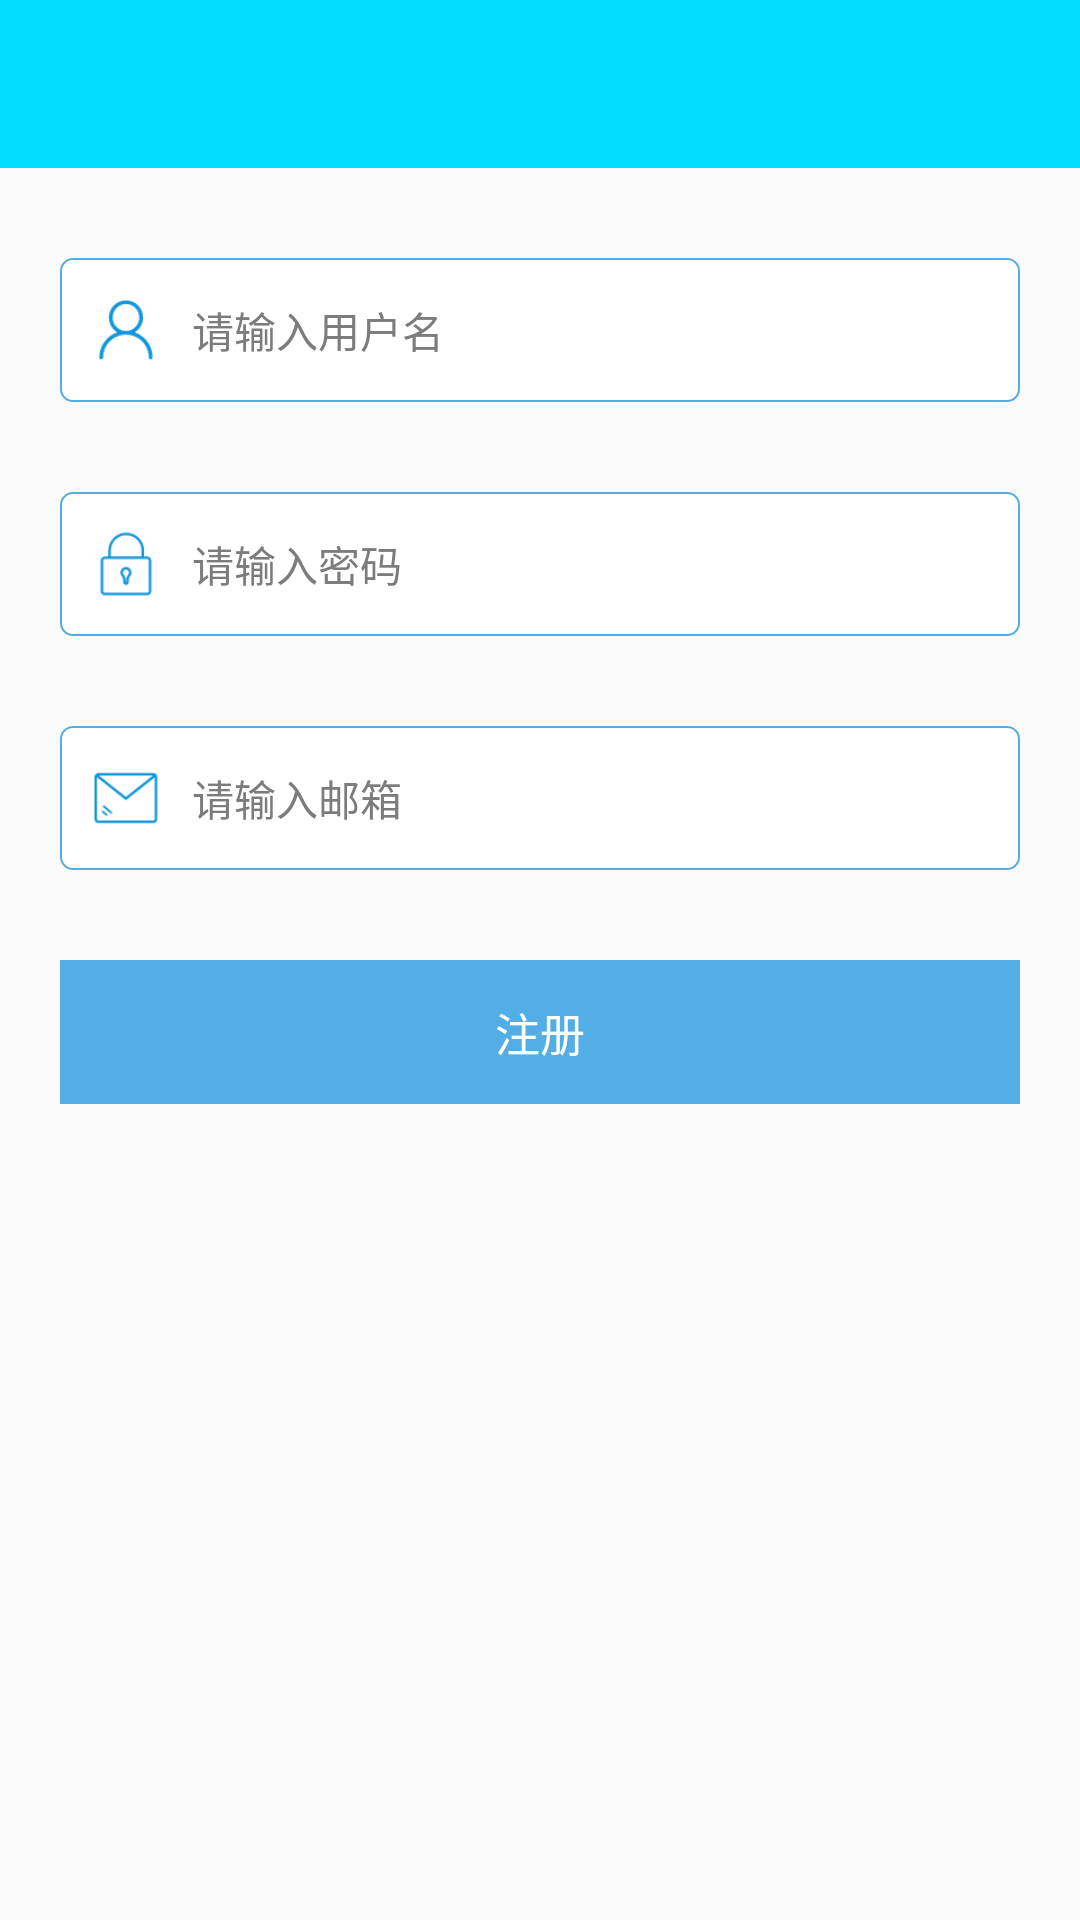

Write the Android layout XML for this screen, with the resource values it uses.
<!-- AndroidManifest.xml: application theme AppTheme -->
<!-- res/layout/layout_register.xml -->
<?xml version="1.0" encoding="utf-8"?>
<LinearLayout xmlns:android="http://schemas.android.com/apk/res/android"
    android:layout_width="match_parent"
    android:layout_height="match_parent"
    android:orientation="vertical"
    android:background="@color/background_color"
    android:id="@+id/ll_bg">

    <include layout="@layout/layout_toolbar"/>

    <LinearLayout
        android:layout_width="match_parent"
        android:layout_height="48dp"
        android:layout_marginLeft="20dp"
        android:layout_marginTop="30dp"
        android:layout_marginRight="20dp"
        android:background="@drawable/login_bg"
        android:gravity="center_vertical"
        android:paddingLeft="10dp"
        android:paddingRight="10dp">

        <ImageView
            android:layout_width="24dp"
            android:layout_height="24dp"
            android:background="@mipmap/icon_login_user"
            />

        <EditText
            android:id="@+id/et_user_name"
            android:layout_width="match_parent"
            android:layout_height="match_parent"
            android:layout_marginBottom="4dp"
            android:layout_marginLeft="10dp"
            android:layout_marginTop="4dp"
            android:background="@null"
            android:hint="请输入用户名"
            android:textColor="@color/black_text2_color"
            android:textColorHint="@color/black_text3_color"
            android:textSize="14sp"/>

    </LinearLayout>
    <LinearLayout
        android:layout_width="match_parent"
        android:layout_height="48dp"
        android:layout_marginLeft="20dp"
        android:layout_marginTop="30dp"
        android:layout_marginRight="20dp"
        android:background="@drawable/login_bg"
        android:gravity="center_vertical"
        android:paddingLeft="10dp"
        android:paddingRight="10dp">

        <ImageView
            android:layout_width="24dp"
            android:layout_height="24dp"
            android:background="@mipmap/icon_login_pw"
            />

        <EditText
            android:id="@+id/et_user_password"
            android:layout_width="match_parent"
            android:layout_height="match_parent"
            android:layout_marginBottom="4dp"
            android:layout_marginLeft="10dp"
            android:layout_marginTop="4dp"
            android:background="@null"
            android:hint="请输入密码"
            android:textColor="@color/black_text2_color"
            android:textColorHint="@color/black_text3_color"
            android:textSize="14sp"/>

    </LinearLayout>
    <LinearLayout
        android:layout_width="match_parent"
        android:layout_height="48dp"
        android:layout_marginLeft="20dp"
        android:layout_marginTop="30dp"
        android:layout_marginRight="20dp"
        android:background="@drawable/login_bg"
        android:gravity="center_vertical"
        android:paddingLeft="10dp"
        android:paddingRight="10dp">

        <ImageView
            android:layout_width="24dp"
            android:layout_height="24dp"
            android:background="@mipmap/icon_login_email"
            />

        <EditText
            android:id="@+id/et_email"
            android:layout_width="match_parent"
            android:layout_height="match_parent"
            android:layout_marginBottom="4dp"
            android:layout_marginLeft="10dp"
            android:layout_marginTop="4dp"
            android:background="@null"
            android:hint="请输入邮箱"
            android:textColor="@color/black_text2_color"
            android:textColorHint="@color/black_text3_color"
            android:textSize="14sp"/>

    </LinearLayout>

    <Button
        android:id="@+id/btn_register"
        style="?android:attr/borderlessButtonStyle"
        android:layout_width="match_parent"
        android:layout_height="wrap_content"
        android:layout_marginLeft="20dp"
        android:layout_marginRight="20dp"
        android:layout_marginTop="30dp"
        android:background="@color/main_color"
        android:text="注册"
        android:textColor="@android:color/white"
        android:textSize="15sp"/>
</LinearLayout>
<!-- res/layout/layout_toolbar.xml (included above) -->
<?xml version="1.0" encoding="utf-8"?>
<android.support.v7.widget.Toolbar xmlns:android="http://schemas.android.com/apk/res/android"
    xmlns:app="http://schemas.android.com/apk/res-auto"
    android:layout_width="match_parent"
    android:layout_height="wrap_content"
    android:fitsSystemWindows="true"
    android:minHeight="?attr/actionBarSize"
    android:background="@android:color/holo_blue_bright"
    android:id="@+id/toolbar"
    app:layout_collapseMode="pin">

</android.support.v7.widget.Toolbar>
<!-- resources referenced by this layout -->
<resources>
  <color name="background_color">#fafafa</color>
  <color name="black_text2_color">#454545</color>
  <color name="black_text3_color">#7c7c7c</color>
  <color name="main_color">#54aee6</color>
  <!-- drawable login_bg (drawable) -->
  <?xml version="1.0" encoding="utf-8"?>
  <shape xmlns:android="http://schemas.android.com/apk/res/android" android:shape="rectangle">
  
      
      <solid android:color="@android:color/white"/>
      !-- 设置按钮的四个角为弧形 -->
      
      <corners android:radius="4dp"/>
  
      <stroke android:width="2px" android:color="@color/main_color"/>
  
  </shape>
  <!-- mipmap icon_login_email: png bitmap (mipmap-hdpi, 1189 bytes) -->
  <!-- mipmap icon_login_pw: png bitmap (mipmap-hdpi, 1161 bytes) -->
  <!-- mipmap icon_login_user: png bitmap (mipmap-hdpi, 1458 bytes) -->
  <style name="AppTheme" parent="Theme.AppCompat.Light.DarkActionBar">
          <item name="windowActionBar">false</item>
          <item name="windowNoTitle">true</item>
      </style>
</resources>
